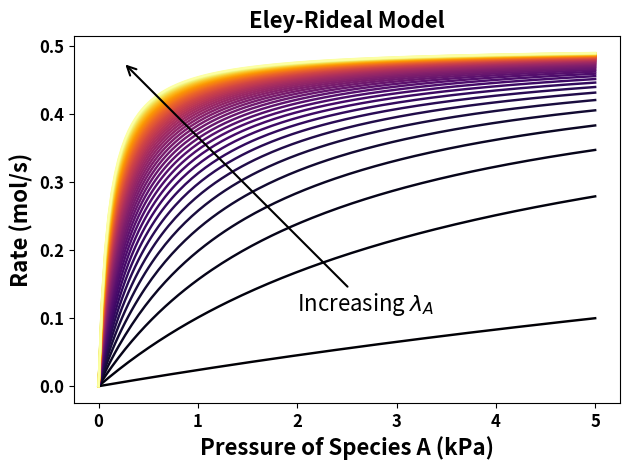

Recreate this plot in Python.
#!/usr/bin/env python3
import numpy as np
import matplotlib.pyplot as plt
import matplotlib

def eley_rideal_model(p_A, p_B, k_1, K_A):
    return k_1 * K_A * p_A * p_B / (1 + K_A * p_A)

def main():
    colormap = matplotlib.colormaps['inferno']  #'viridis', 'plasma', 'inferno', 'coolwarm')
    n_curves = 50
    n_points = 150
    p_B = np.ones(n_points)*10
    K_A = np.ones(n_points)*0.01
    K_As = {}
    rates = []
    rate_strings = []
    for K_A in np.linspace(0.05, 10, n_curves): #loop over equilibrium constant for species A
        p_A = np.linspace(0, 5, n_points) # pressure of A is the x-axis
        plt.plot(p_A, eley_rideal_model(p_A, p_B, k_1=0.05, K_A=K_A), 
            linewidth=1.75, color = colormap(K_A / n_curves*5))
        rates.append(eley_rideal_model(p_A, p_B, k_1=0.05, K_A=K_A))
    print(rates[0][0:5:-1])
    print(rate_strings[0:4])

    # format the plot with bold Arial font
    font = {'weight': 'bold', 'fontsize':16}
    plt.xlabel("Pressure of Species A (kPa)", fontdict=font)
    plt.ylabel("Rate (mol/s)", fontdict=font)
    plt.title("Eley-Rideal Model", fontdict=font)
    plt.xticks(fontname=None, fontweight='bold', fontsize=12)
    plt.yticks(fontname=None, fontweight='bold', fontsize=12)
    # annotate the plots
    plt.annotate(
        'Increasing ${\lambda_A}$',
        xy=(0.25, eley_rideal_model(2.5, 10, k_1=0.05, K_A=8)),
        xytext=(2, eley_rideal_model(2.5, 10, k_1=0.05, K_A=0.1) + 0.01),
        arrowprops=dict(facecolor='black', arrowstyle='->', linewidth=1.5),
        fontsize=16,
        fontweight='normal'
    )
    plt.tight_layout()
    plt.savefig("eley_rideal.png")
    print("Saved figure to eley_rideal.png")

if __name__ == "__main__":
    main()